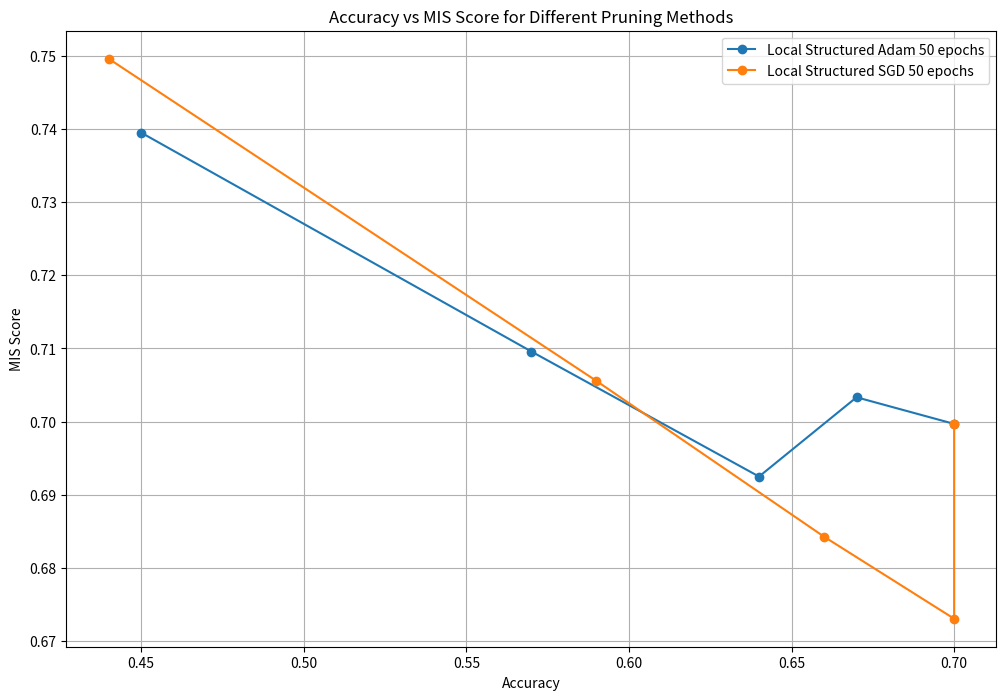

Generate this figure with matplotlib:
import matplotlib.pyplot as plt

# Daten
pruning_rates = [0, 0.2, 0.4, 0.6, 0.8]

accuracy_scores = {
    'Connection Sparsity SGD 50 epochs': [0.7, 0.7238, 0.72276, 0.6921, 0.6359],
    'Local Structured Adam 50 epochs': [0.7, 0.67, 0.64, 0.57, 0.45],
    'Local Structured SGD 50 epochs': [0.7, 0.7, 0.66, 0.59, 0.44],
    'Global Unstructured Pruning (Last Epoch Accuracy)': [0.7, 0.72488, 0.72226, 0.71658, 0.6757],
    'Connection Sparsity L1': [0.7, 0.7240, 0.7218, 0.7229, 0.70506],
    'Local Structured Not Retrained': [0.7, 0.003, 0.001, 0.001, 0.001],
    'Connection Sparsity Not Retrained': [0.7, 0.0662, 0.0025, 0.0016, 0.0010],
}

mis_scores = {
    'Unpruned GoogleNet': [0.699678, 0.699678, 0.699678, 0.699678],
    'Local Structured SGD 50 epochs': [0.699678, 0.673034, 0.684253, 0.705554, 0.749621],
    'Local Structured Adam 50 epochs': [0.699678, 0.703319, 0.692476, 0.709577, 0.739509],
    'Connection Sparsity random SGD 50 epochs': [0.699678, 0.670764, 0.670914, 0.678927, 0.687622],
    'Connection Sparsity L1 not retrained': [0.699678, 0.649680, 0.657086, 0.672725, 0.659024],
    'Connection Sparsity L1 50 epochs': [0.699678, 0.66876, 0.66879, 0.672433, 0.67687],
    'Global Unstructured 50 epochs': [0.699678, 0.67216, 0.670561, 0.68272, 0.697552],
    'Local Structured not retrained': [0.699678, 0.67145, 0.686136, 0.66566, 0.70404],
    'Local Structured iterative 4x50 epochs': [0.699678, 0.7, 0.7, 0.7, 0.714553],
}

# Plotting
plt.figure(figsize=(12, 8))

for method, accuracies in accuracy_scores.items():
    if method in mis_scores:
        plt.plot(accuracies, mis_scores[method],
                 marker='o', linestyle='-', label=method)

plt.xlabel('Accuracy')
plt.ylabel('MIS Score')
plt.title('Accuracy vs MIS Score for Different Pruning Methods')
plt.legend()
plt.grid(True)
plt.show()
